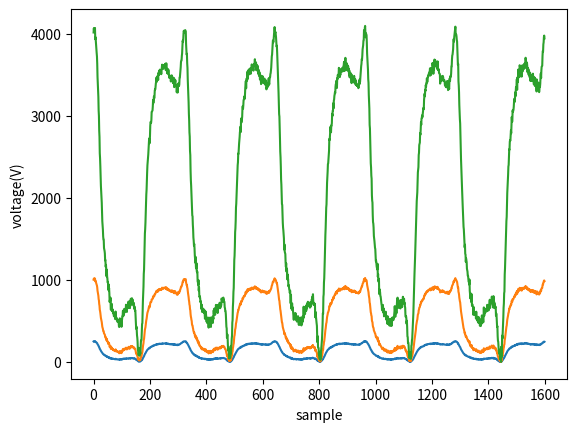

Reproduce this figure in Python. (Note: this script raises an exception after producing the figure.)
import matplotlib.pyplot as plt
import numpy as np

## IMPORTANT
# Run this script from the root foleder of the repo

# Constants
fs = 16000  # Sampling frequency
f = 50  # Frequency
SNR = 21  # Signal-to-noise ratio in dB

# Time vector
t = np.arange(1600) # around 100 ms (5 periods)

# Sinusoid generator
sin_gen = lambda amplitude, delay, harmonic: amplitude * np.sin(harmonic*2*np.pi*f*(t/fs)+delay)

# Random noise
noise = np.random.normal(0, 10**(-SNR/20), len(t))

# v(t) = 0.3 + 5sin(w0t+2.5) + 1.5sin(3w0t+1.3) + 0.75sin(5w0t+1) 
# + 0.375sin(7w0t+0.6) + 0.1875sin(9w0t+0.3) + rand(SNR21 dB)
vt = 0.3 + sin_gen(5, 2.5, 1) + sin_gen(1.5, 1.3, 3) + sin_gen(0.75, 1, 5) + sin_gen(0.375, 0.6, 7) + sin_gen(0.1875, 0.3, 9) + noise

def normalize_to_n_bits(signal, n):
    max_val = 2**n - 1
    normalized_signal = ((signal / np.max(signal)) * max_val)
    rounded = np.around(normalized_signal)
    return rounded.astype(np.uint16)

# shift it up
vt_shifted = vt - np.min(vt)

vt_8_bit = normalize_to_n_bits(vt_shifted, 8)
vt_10_bit = normalize_to_n_bits(vt_shifted, 10)
vt_12_bit = normalize_to_n_bits(vt_shifted, 12)

plt.plot(t, vt_8_bit)
plt.xlabel('sample')
plt.ylabel('voltage(V)')

plt.plot(t, vt_10_bit)
plt.xlabel('sample')
plt.ylabel('voltage(V)')

plt.plot(t, vt_12_bit)
plt.xlabel('sample')
plt.ylabel('voltage(V)')

def write_to_mif(filename, data, width):
    depth = len(data)

    with open(filename, 'w') as f:
        f.write('DEPTH = {};\n'.format(depth))
        f.write('WIDTH = {};\n'.format(width))
        f.write('ADDRESS_RADIX = DEC;\n')
        f.write('DATA_RADIX = DEC;\n')
        f.write('CONTENT\n')
        f.write('BEGIN\n')

        for i in range(depth):
            f.write('{} : {};\n'.format(i, data[i]))

        f.write('END;\n')

write_to_mif("src/MIFs/8_bit_rom.mif", vt_8_bit, 12)
write_to_mif("src/MIFs/10_bit_rom.mif", vt_10_bit, 12)
write_to_mif("src/MIFs/12_bit_rom.mif", vt_12_bit, 12)

plt.show()
